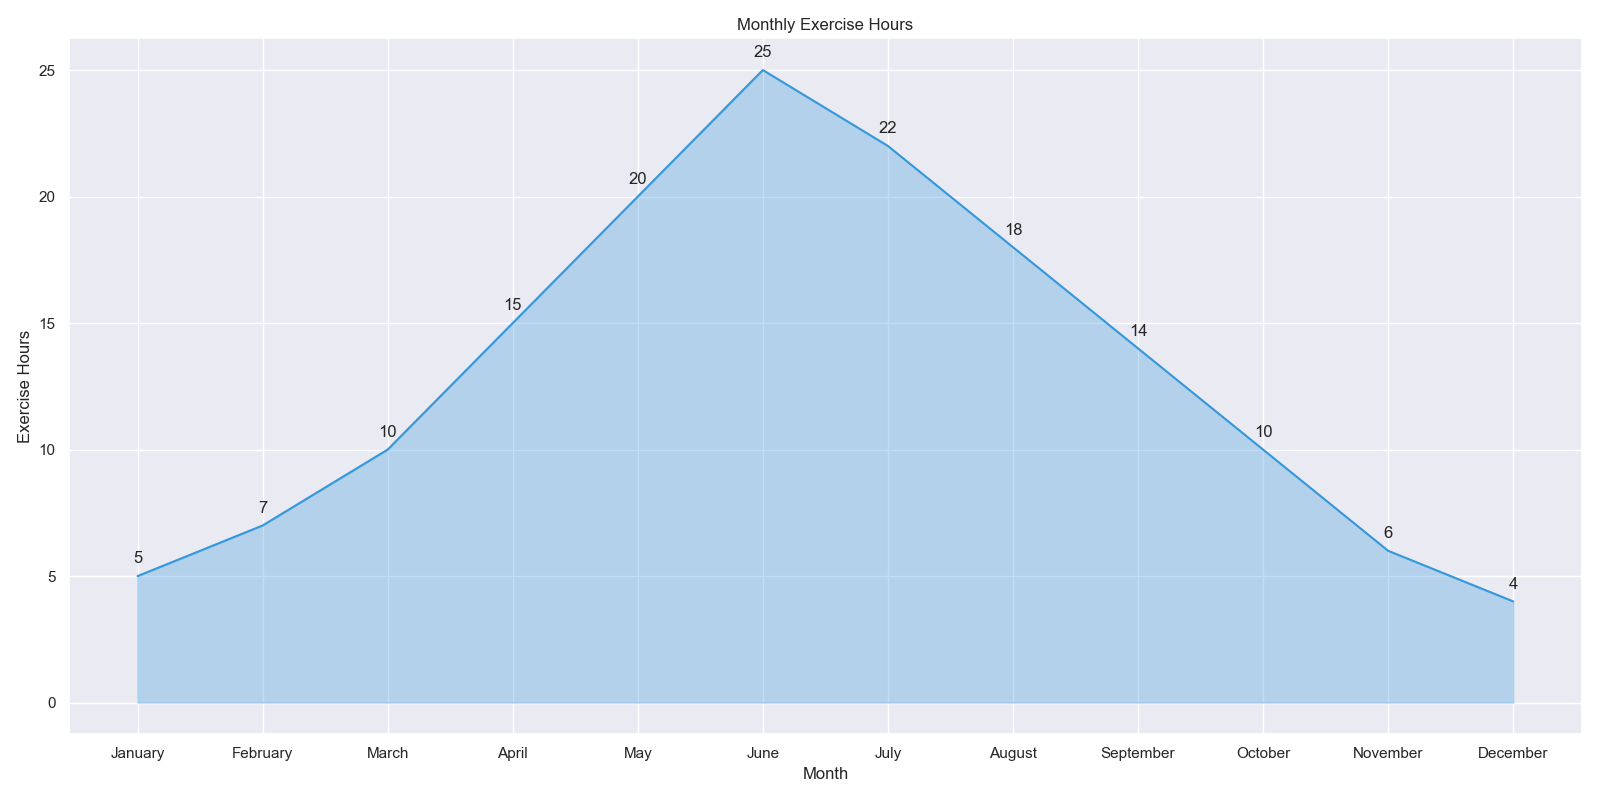

Values plotted in this chart, from the file beside it:
Month, Exercise_Hours
January, 5
February, 7
March, 10
April, 15
May, 20
June, 25
July, 22
August, 18
September, 14
October, 10
November, 6
December, 4
